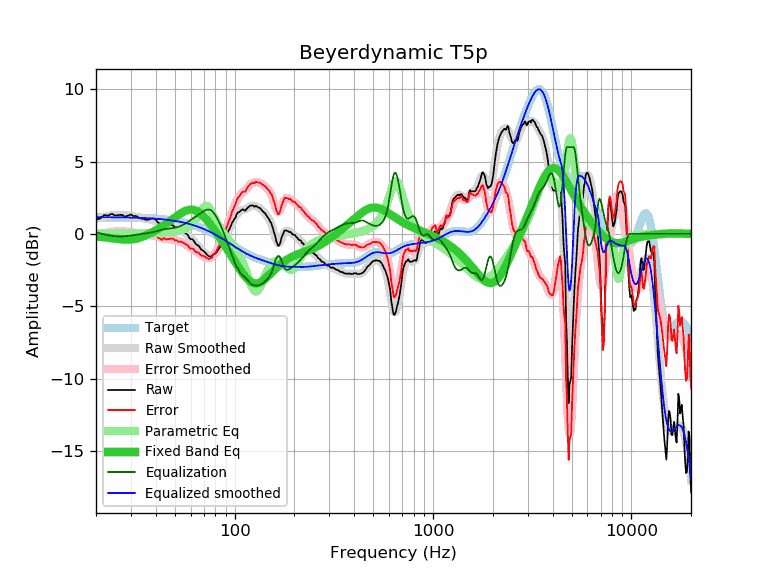

Data behind this chart, as committed beside it:
frequency, raw, error, smoothed, error_smoothed, equalization, parametric_eq, equalized_raw, equalized_smoothed, target
20, 1.00, -0.16, 1.03, -0.12, 0.12, -0.18, 1.12, 1.16, 1.16
21, 1.07, -0.09, 1.12, -0.04, 0.04, -0.21, 1.10, 1.16, 1.16
22, 1.31, 0.15, 1.19, 0.03, -0.03, -0.24, 1.27, 1.15, 1.15
23, 1.27, 0.11, 1.25, 0.09, -0.09, -0.27, 1.17, 1.15, 1.15
24, 1.39, 0.24, 1.29, 0.14, -0.14, -0.30, 1.25, 1.15, 1.15
25, 1.27, 0.12, 1.31, 0.16, -0.16, -0.33, 1.11, 1.15, 1.15
26, 1.31, 0.16, 1.32, 0.17, -0.17, -0.36, 1.13, 1.14, 1.14
27, 1.32, 0.18, 1.31, 0.17, -0.17, -0.39, 1.14, 1.14, 1.14
28, 1.19, 0.05, 1.30, 0.16, -0.16, -0.40, 1.03, 1.14, 1.14
29, 1.27, 0.14, 1.27, 0.14, -0.14, -0.40, 1.13, 1.13, 1.13
30, 1.34, 0.21, 1.24, 0.12, -0.12, -0.39, 1.22, 1.13, 1.13
31, 1.23, 0.11, 1.21, 0.09, -0.09, -0.37, 1.14, 1.12, 1.12
32, 1.23, 0.11, 1.17, 0.06, -0.06, -0.33, 1.17, 1.12, 1.12
33, 1.10, -0.01, 1.14, 0.03, -0.03, -0.28, 1.07, 1.11, 1.11
34, 1.06, -0.05, 1.10, 0.00, -0.00, -0.23, 1.05, 1.10, 1.10
35, 1.02, -0.08, 1.07, -0.02, 0.02, -0.16, 1.04, 1.10, 1.10
36, 0.96, -0.13, 1.04, -0.04, 0.04, -0.08, 1.00, 1.09, 1.09
37, 1.00, -0.08, 1.01, -0.07, 0.07, -0.01, 1.07, 1.08, 1.08
38, 1.06, -0.01, 0.97, -0.10, 0.10, 0.07, 1.15, 1.07, 1.07
39, 1.07, 0.01, 0.93, -0.13, 0.13, 0.16, 1.20, 1.06, 1.06
40, 0.98, -0.07, 0.88, -0.17, 0.17, 0.24, 1.14, 1.05, 1.05
41, 0.79, -0.25, 0.83, -0.21, 0.21, 0.33, 1.00, 1.04, 1.04
42, 0.70, -0.33, 0.77, -0.25, 0.25, 0.42, 0.95, 1.02, 1.02
43, 0.60, -0.41, 0.72, -0.29, 0.29, 0.51, 0.88, 1.01, 1.01
44, 0.72, -0.28, 0.68, -0.32, 0.32, 0.60, 1.03, 1.00, 1.00
45, 0.59, -0.40, 0.64, -0.34, 0.34, 0.69, 0.93, 0.98, 0.98
46, 0.61, -0.36, 0.61, -0.36, 0.36, 0.78, 0.96, 0.97, 0.97
47, 0.61, -0.34, 0.58, -0.37, 0.37, 0.87, 0.98, 0.95, 0.95
48, 0.62, -0.32, 0.55, -0.38, 0.38, 0.96, 1.00, 0.93, 0.93
49, 0.58, -0.34, 0.52, -0.40, 0.40, 1.05, 0.97, 0.92, 0.92
50, 0.45, -0.45, 0.48, -0.42, 0.42, 1.14, 0.86, 0.90, 0.90
51, 0.45, -0.43, 0.43, -0.45, 0.45, 1.22, 0.89, 0.88, 0.88
52, 0.31, -0.55, 0.38, -0.48, 0.48, 1.30, 0.79, 0.86, 0.86
53, 0.31, -0.53, 0.31, -0.52, 0.52, 1.38, 0.83, 0.84, 0.84
54, 0.27, -0.55, 0.24, -0.57, 0.57, 1.45, 0.84, 0.81, 0.81
55, 0.18, -0.61, 0.16, -0.63, 0.63, 1.51, 0.80, 0.79, 0.79
56, 0.09, -0.68, 0.08, -0.69, 0.69, 1.56, 0.77, 0.77, 0.77
57, 0.01, -0.73, -0.01, -0.75, 0.75, 1.61, 0.76, 0.74, 0.74
58, -0.06, -0.78, -0.11, -0.82, 0.82, 1.64, 0.76, 0.71, 0.71
59, -0.26, -0.95, -0.20, -0.89, 0.89, 1.66, 0.63, 0.69, 0.69
60, -0.36, -1.02, -0.30, -0.96, 0.96, 1.68, 0.60, 0.66, 0.66
61, -0.37, -1.00, -0.40, -1.03, 1.03, 1.67, 0.66, 0.63, 0.63
62, -0.44, -1.04, -0.50, -1.10, 1.10, 1.66, 0.65, 0.60, 0.60
63, -0.61, -1.18, -0.59, -1.16, 1.16, 1.64, 0.55, 0.57, 0.57
64, -0.73, -1.27, -0.69, -1.23, 1.23, 1.60, 0.50, 0.54, 0.54
65, -0.77, -1.28, -0.79, -1.29, 1.29, 1.55, 0.52, 0.51, 0.51
66, -0.84, -1.32, -0.88, -1.35, 1.35, 1.49, 0.51, 0.47, 0.47
67, -0.97, -1.41, -0.97, -1.41, 1.41, 1.43, 0.44, 0.44, 0.44
68, -1.10, -1.51, -1.07, -1.47, 1.47, 1.35, 0.37, 0.40, 0.40
69, -1.14, -1.51, -1.16, -1.53, 1.53, 1.27, 0.38, 0.37, 0.37
70, -1.20, -1.54, -1.25, -1.58, 1.58, 1.19, 0.38, 0.33, 0.33
71, -1.30, -1.60, -1.33, -1.62, 1.62, 1.10, 0.32, 0.30, 0.30
72, -1.39, -1.65, -1.40, -1.66, 1.66, 1.00, 0.27, 0.26, 0.26
73, -1.47, -1.69, -1.46, -1.68, 1.68, 0.90, 0.21, 0.22, 0.22
74, -1.55, -1.74, -1.50, -1.68, 1.68, 0.80, 0.13, 0.18, 0.18
75, -1.55, -1.70, -1.52, -1.67, 1.67, 0.70, 0.12, 0.14, 0.14
76, -1.57, -1.68, -1.53, -1.63, 1.63, 0.59, 0.06, 0.10, 0.10
77, -1.52, -1.59, -1.51, -1.57, 1.57, 0.49, 0.05, 0.06, 0.06
78, -1.42, -1.45, -1.47, -1.49, 1.49, 0.38, 0.07, 0.02, 0.02
79, -1.37, -1.36, -1.41, -1.40, 1.40, 0.27, 0.02, -0.02, -0.02
... 553 more rows
